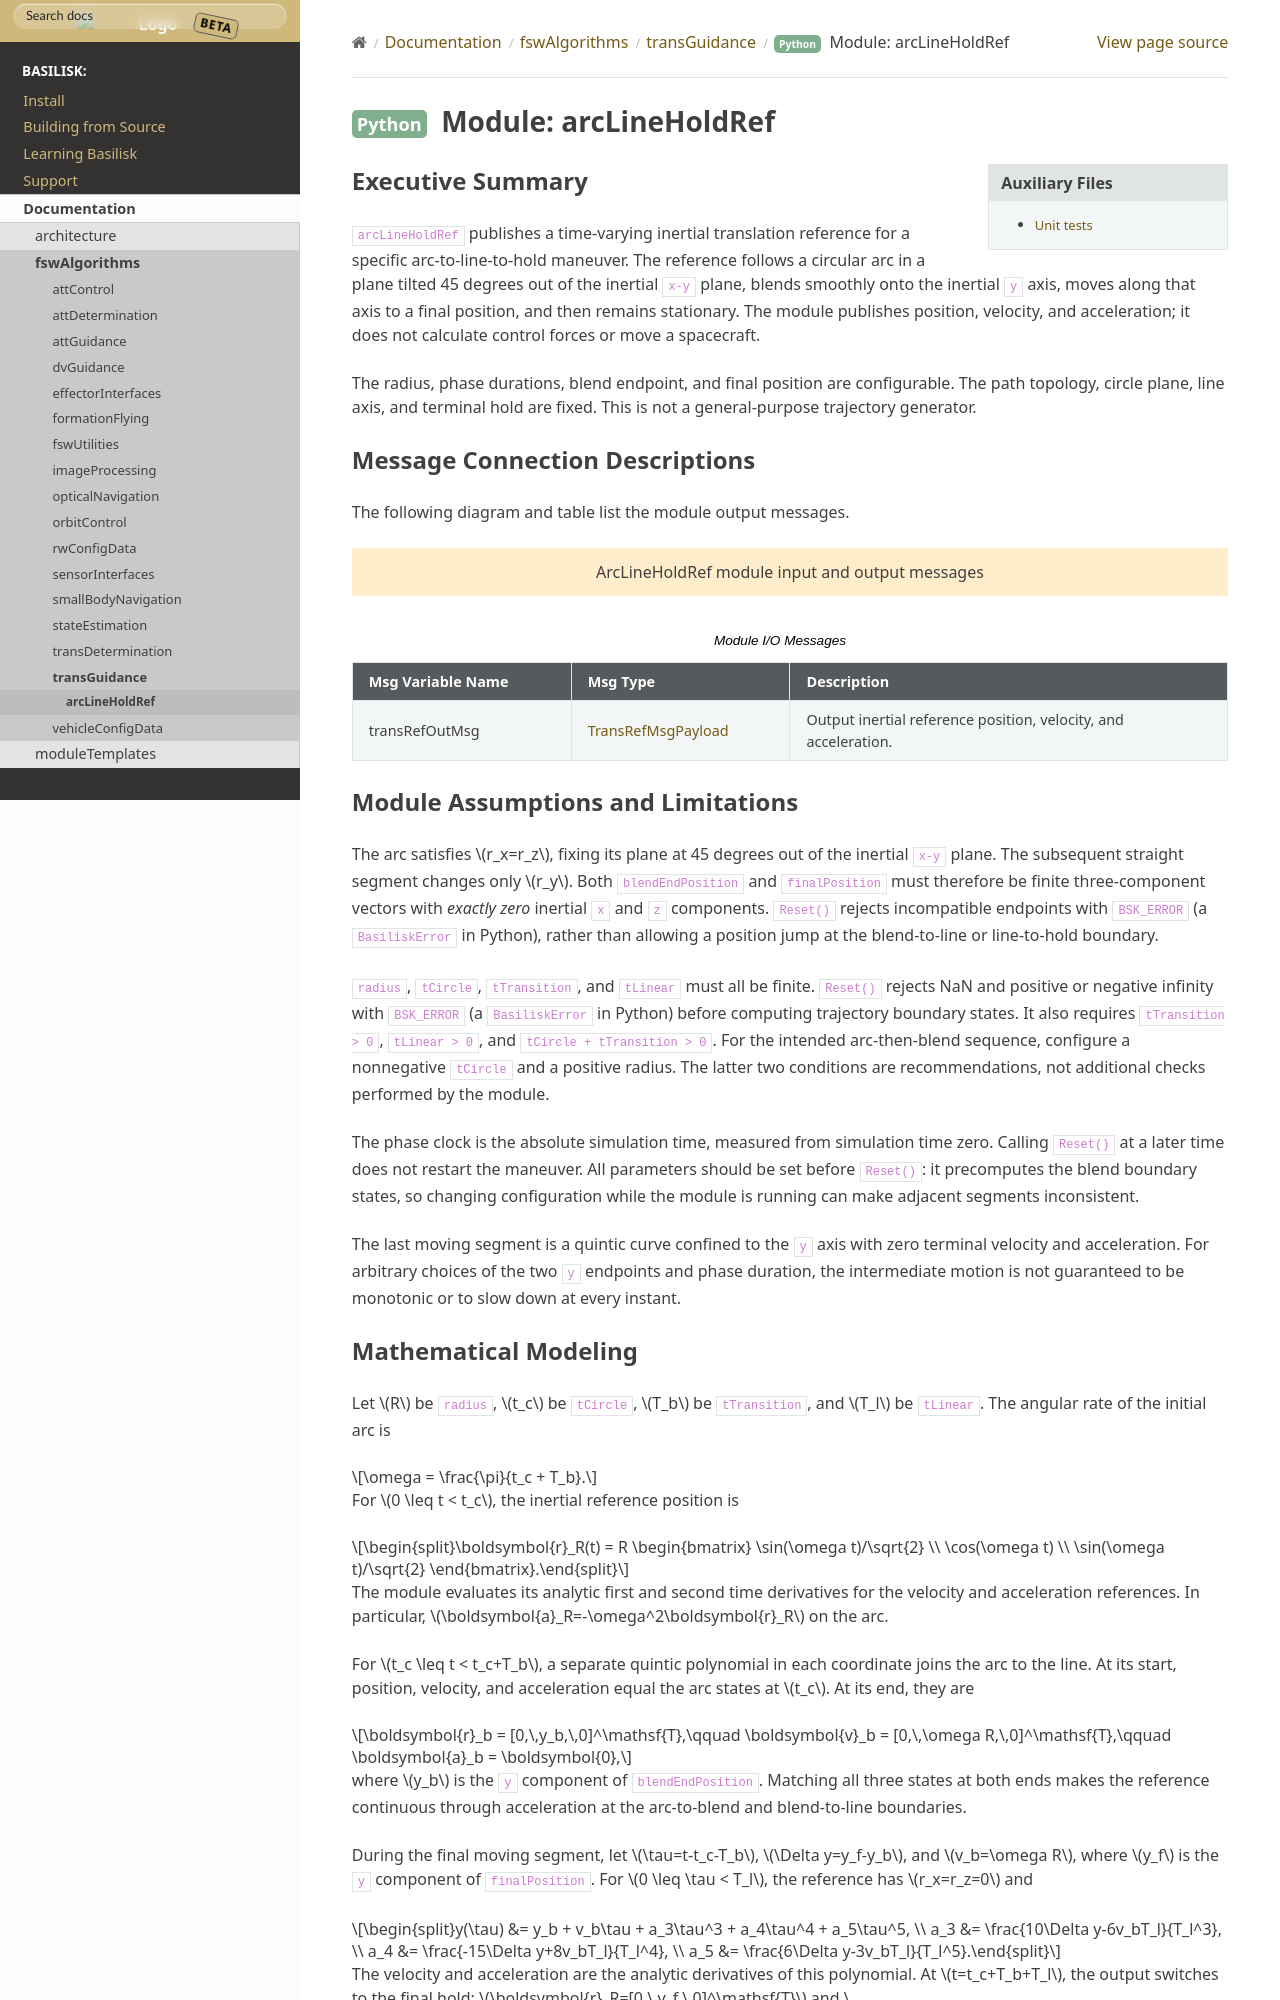

repository: 0h3xn4/basilisk_space-mission-studio · page: develop/Documentation/fswAlgorithms/transGuidance/arcLineHoldRef/arcLineHoldRef.html · generator: sphinx

Executive Summary
-----------------

``arcLineHoldRef`` publishes a time-varying inertial translation reference for
a specific arc-to-line-to-hold maneuver.  The reference follows a circular
arc in a plane tilted 45 degrees out of the inertial ``x-y`` plane, blends
smoothly onto the inertial ``y`` axis, moves along that axis to a final
position, and then remains stationary.  The module publishes position,
velocity, and acceleration; it does not calculate control forces or move a
spacecraft.

The radius, phase durations, blend endpoint, and final position are
configurable.  The path topology, circle plane, line axis, and terminal hold
are fixed.  This is not a general-purpose trajectory generator.

Message Connection Descriptions
-------------------------------
The following diagram and table list the module output messages.

.. bsk-module-io:: ArcLineHoldRef
    :caption: Module I/O Messages

    output transRefOutMsg TransRefMsgPayload
        Output inertial reference position, velocity, and acceleration.
